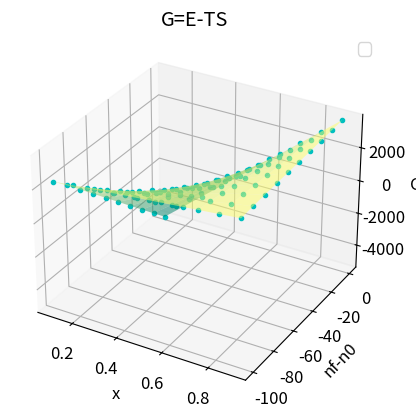

Write Python code to recreate this figure.
import numpy as np
import matplotlib.pyplot as plt
from scipy.optimize import minimize
from mpl_toolkits.mplot3d import Axes3D
plt.rcParams['font.size']=12

T = 310.15 #温度
kb = 1.38e-23 #ボルツマン定数

a = 20 #1辺
A = a*a #格子
Ns = 100 #actin分子数
n0 = 1e-3

#nf_values = [-10000*n0, -7500*n0, -5000*n0, -2500*n0, n0]

#color = ['green', 'red', 'blue', 'pink', 'black']

x_range = np.linspace(0.1, 0.9, 10)
nf_range = np.linspace(-100000*n0-n0, n0-n0, 10)

fig = plt.figure()
ax = fig.add_subplot(111, projection='3d')

def S_func(x, A, Ns):
    return -((2*Ns-Ns*x)*np.log(Ns)/(2*A) + Ns*(1-x)*np.log(1-x)/A + Ns*x*np.log(x)/(2*A) + (A-Ns+Ns*x)*np.log(A-Ns+Ns*x)/A + (1-Ns*x/(2*A))*np.log(2*A-Ns*x) + (A-2*Ns+3*Ns*x)*np.log(x)/A + Ns*x*np.log(2)/A)


def E_func(x, n0, nf, Na):
    return n0 * Ns + Na * (nf - n0) * x

G = np.zeros((len(x_range), len(nf_range)))
for i, nf in enumerate(nf_range):
    for j, x in enumerate(x_range):
        E = E_func(x, n0, nf, Ns)
        S = S_func(x, A, Ns)
        G[j,i] = E - T * S

x, nf = np.meshgrid(x_range, nf_range)
ax.plot_surface(x, nf, G, cmap = "summer", alpha=0.5)
ax.plot(x.ravel(),nf.ravel(),G.ravel(),'co', markersize=3)

ax.set_title("G=E-TS")
ax.set_xlabel("x")
ax.set_ylabel("nf-n0")
ax.set_zlabel("G")
ax.legend()

plt.show()
